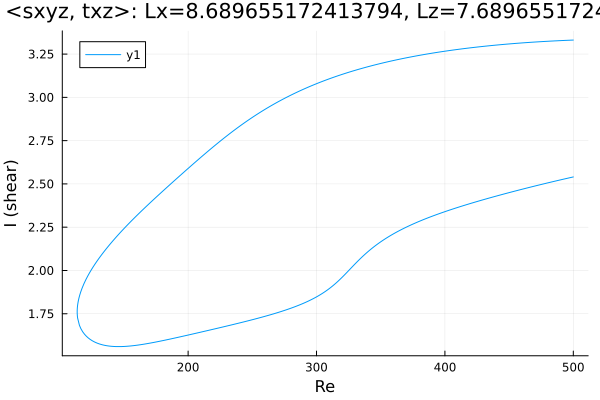

Source data for this figure (header and first rows):
Re, shear
500.0, 3.331
499.2, 3.331
497.7, 3.33
496.3, 3.33
494.9, 3.329
493.5, 3.329
492.1, 3.328
490.7, 3.328
489.3, 3.327
487.8, 3.327
486.4, 3.326
485, 3.326
483.6, 3.325
482.2, 3.325
480.8, 3.324
479.4, 3.324
477.9, 3.323
476.5, 3.322
475.1, 3.322
473.7, 3.321
472.3, 3.321
470.9, 3.32
469.5, 3.319
468, 3.319
466.6, 3.318
465.2, 3.317
463.8, 3.316
462.4, 3.316
461, 3.315
459.6, 3.314
458.1, 3.313
456.7, 3.313
455.3, 3.312
453.9, 3.311
452.5, 3.31
451.1, 3.309
449.7, 3.308
448.2, 3.307
446.8, 3.307
445.4, 3.306
444, 3.305
442.6, 3.304
441.2, 3.303
439.8, 3.302
438.3, 3.301
436.9, 3.3
435.5, 3.299
434.1, 3.298
432.7, 3.297
431.3, 3.296
429.9, 3.294
428.4, 3.293
427, 3.292
425.6, 3.291
424.2, 3.29
422.8, 3.289
421.4, 3.287
421.3, 3.287
419.9, 3.286
418.5, 3.285
... 556 more rows
